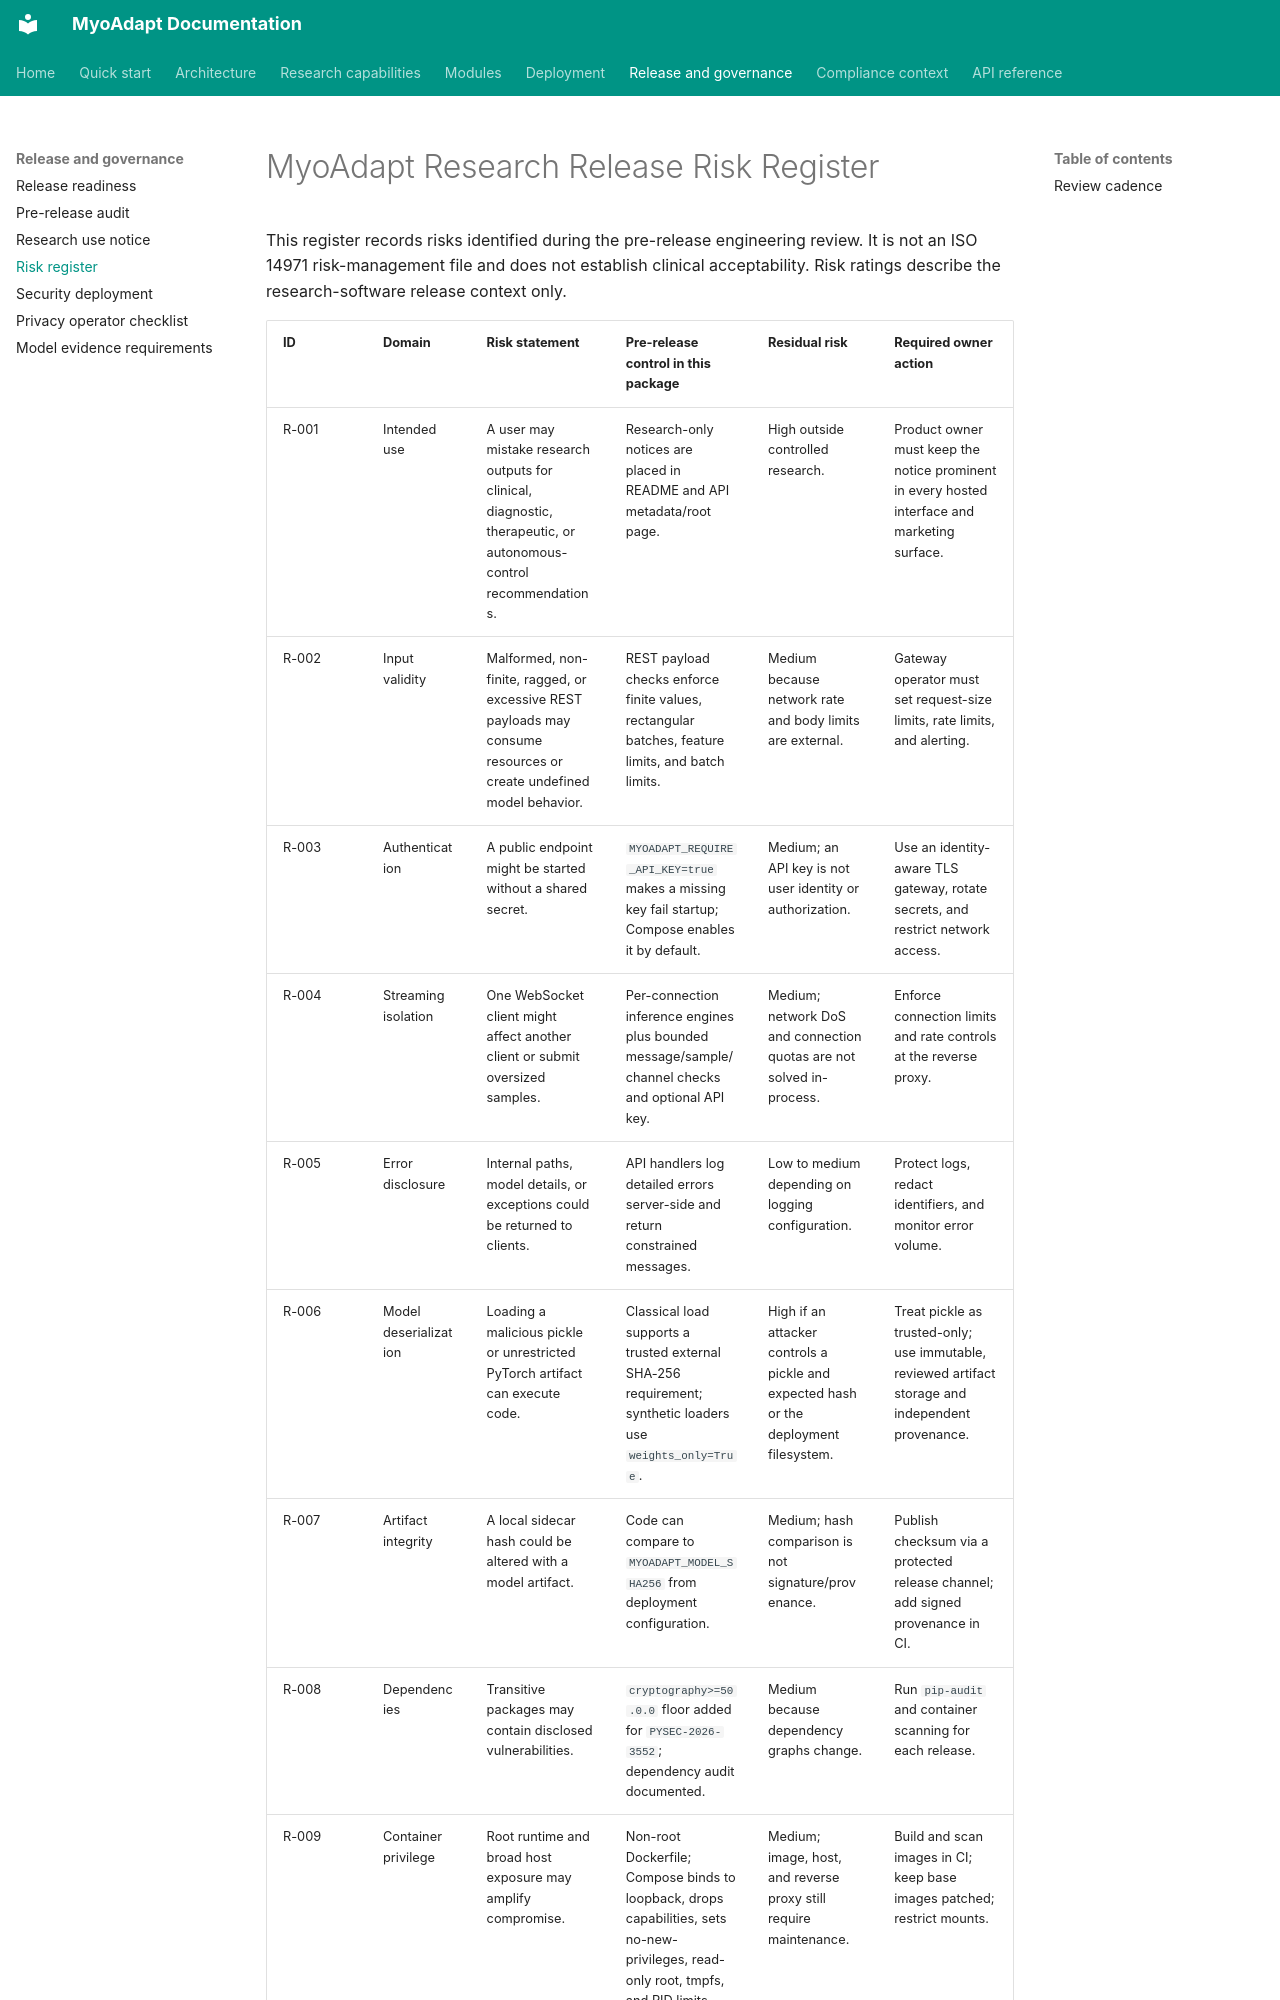

repository: Qussai-BME/MyoAdapt · page: RISK_REGISTER/index.html · generator: mkdocs

# MyoAdapt Research Release Risk Register

This register records risks identified during the pre-release engineering review. It is not an ISO 14971 risk-management file and does not establish clinical acceptability. Risk ratings describe the research-software release context only.
